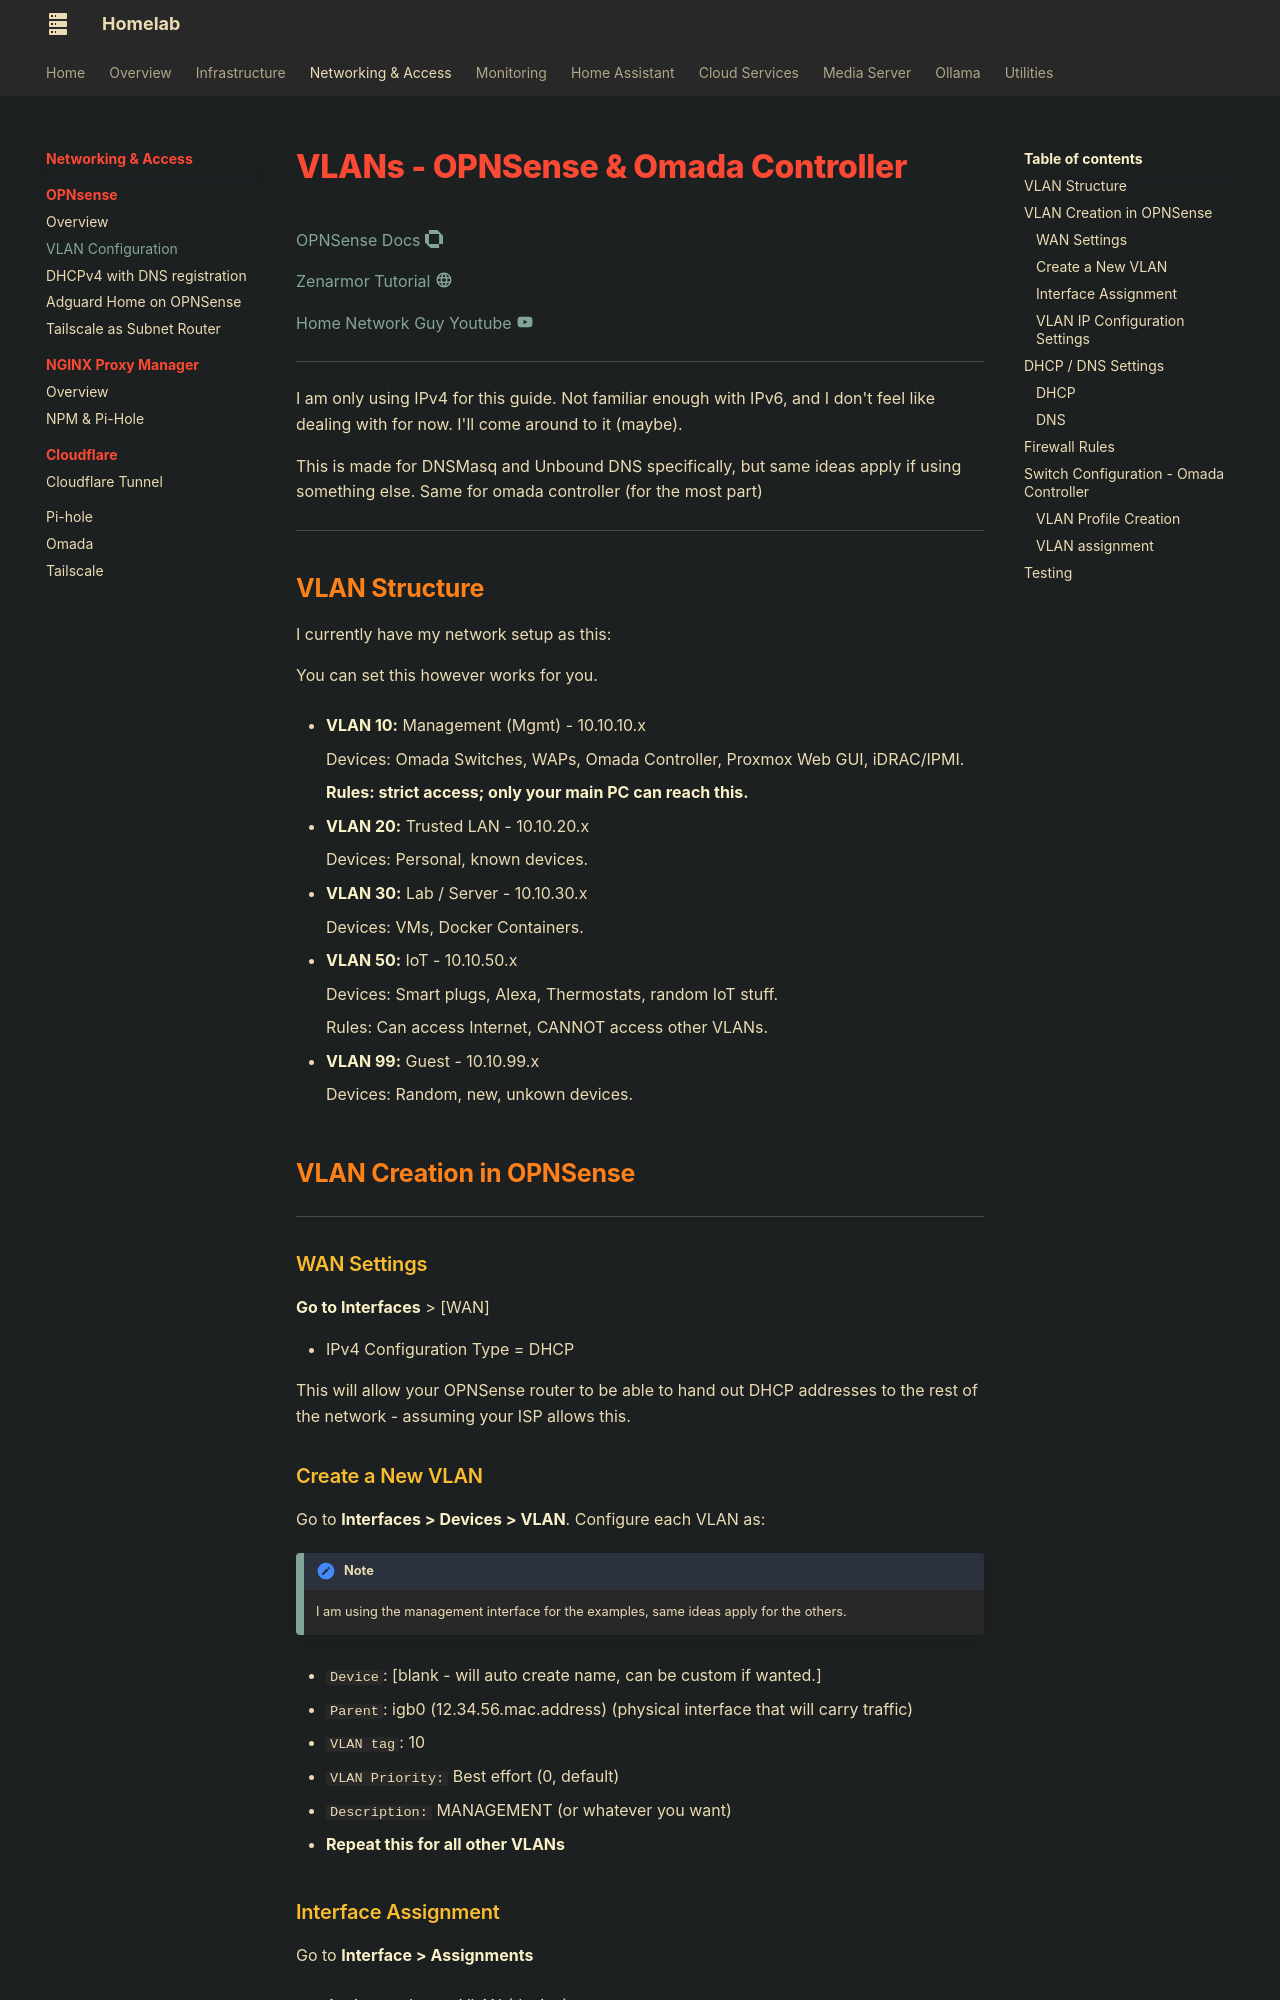

repository: AnAngryGoose/anangrygoose.github.io · page: networking/vlan/vlan/index.html · generator: mkdocs

# VLANs - OPNSense & Omada Controller

[OPNSense Docs :simple-opnsense: ](https://docs.opnsense.org/manual/how-tos/vlan_and_lagg.html)

[Zenarmor Tutorial :material-web: ](https://www.zenarmor.com/docs/network-security-tutorials/how-to-configure-vlan-on-opnsense)

[Home Network Guy Youtube :material-youtube: ](https://www.youtube.com/watch?v=fPP4UE6IuRc)

---

I am only using IPv4 for this guide. Not familiar enough with IPv6, and I don't feel like dealing with for now. I'll come around to it (maybe).

This is made for DNSMasq and Unbound DNS specifically, but same ideas apply if using something else. Same for omada controller (for the most part) 

---

## VLAN Structure

I currently have my network setup as this:

You can set this however works for you. 

* **VLAN 10:** Management (Mgmt) - 10.10.10.x

    Devices: Omada Switches, WAPs, Omada Controller, Proxmox Web GUI, iDRAC/IPMI.

    **Rules: strict access; only your main PC can reach this.**

* **VLAN 20:** Trusted LAN - 10.10.20.x

    Devices: Personal, known devices. 

* **VLAN 30:** Lab / Server - 10.10.30.x

    Devices: VMs, Docker Containers. 

* **VLAN 50:** IoT - 10.10.50.x

    Devices: Smart plugs, Alexa, Thermostats, random IoT stuff. 

    Rules: Can access Internet, CANNOT access other VLANs.

* **VLAN 99:** Guest - 10.10.99.x

    Devices: Random, new, unkown devices. 


## VLAN Creation in OPNSense 

---

### WAN Settings 

**Go to Interfaces** > [WAN]

* IPv4 Configuration Type = DHCP

This will allow your OPNSense router to be able to hand out DHCP addresses to the rest of the network - assuming your ISP allows this.



### Create a New VLAN

Go to **Interfaces > Devices > VLAN**. Configure each VLAN as:

!!!note
    
    I am using the management interface for the examples, same ideas apply for the others. 

* `Device`: [blank - will auto create name, can be custom if wanted.]

* `Parent`: igb0 (12.34.56.mac.address) (physical interface that will carry traffic)
  
* `VLAN tag`: 10 

* `VLAN Priority:` Best effort (0, default) 

* `Description:` MANAGEMENT (or whatever you want)


* **Repeat this for all other VLANs**
